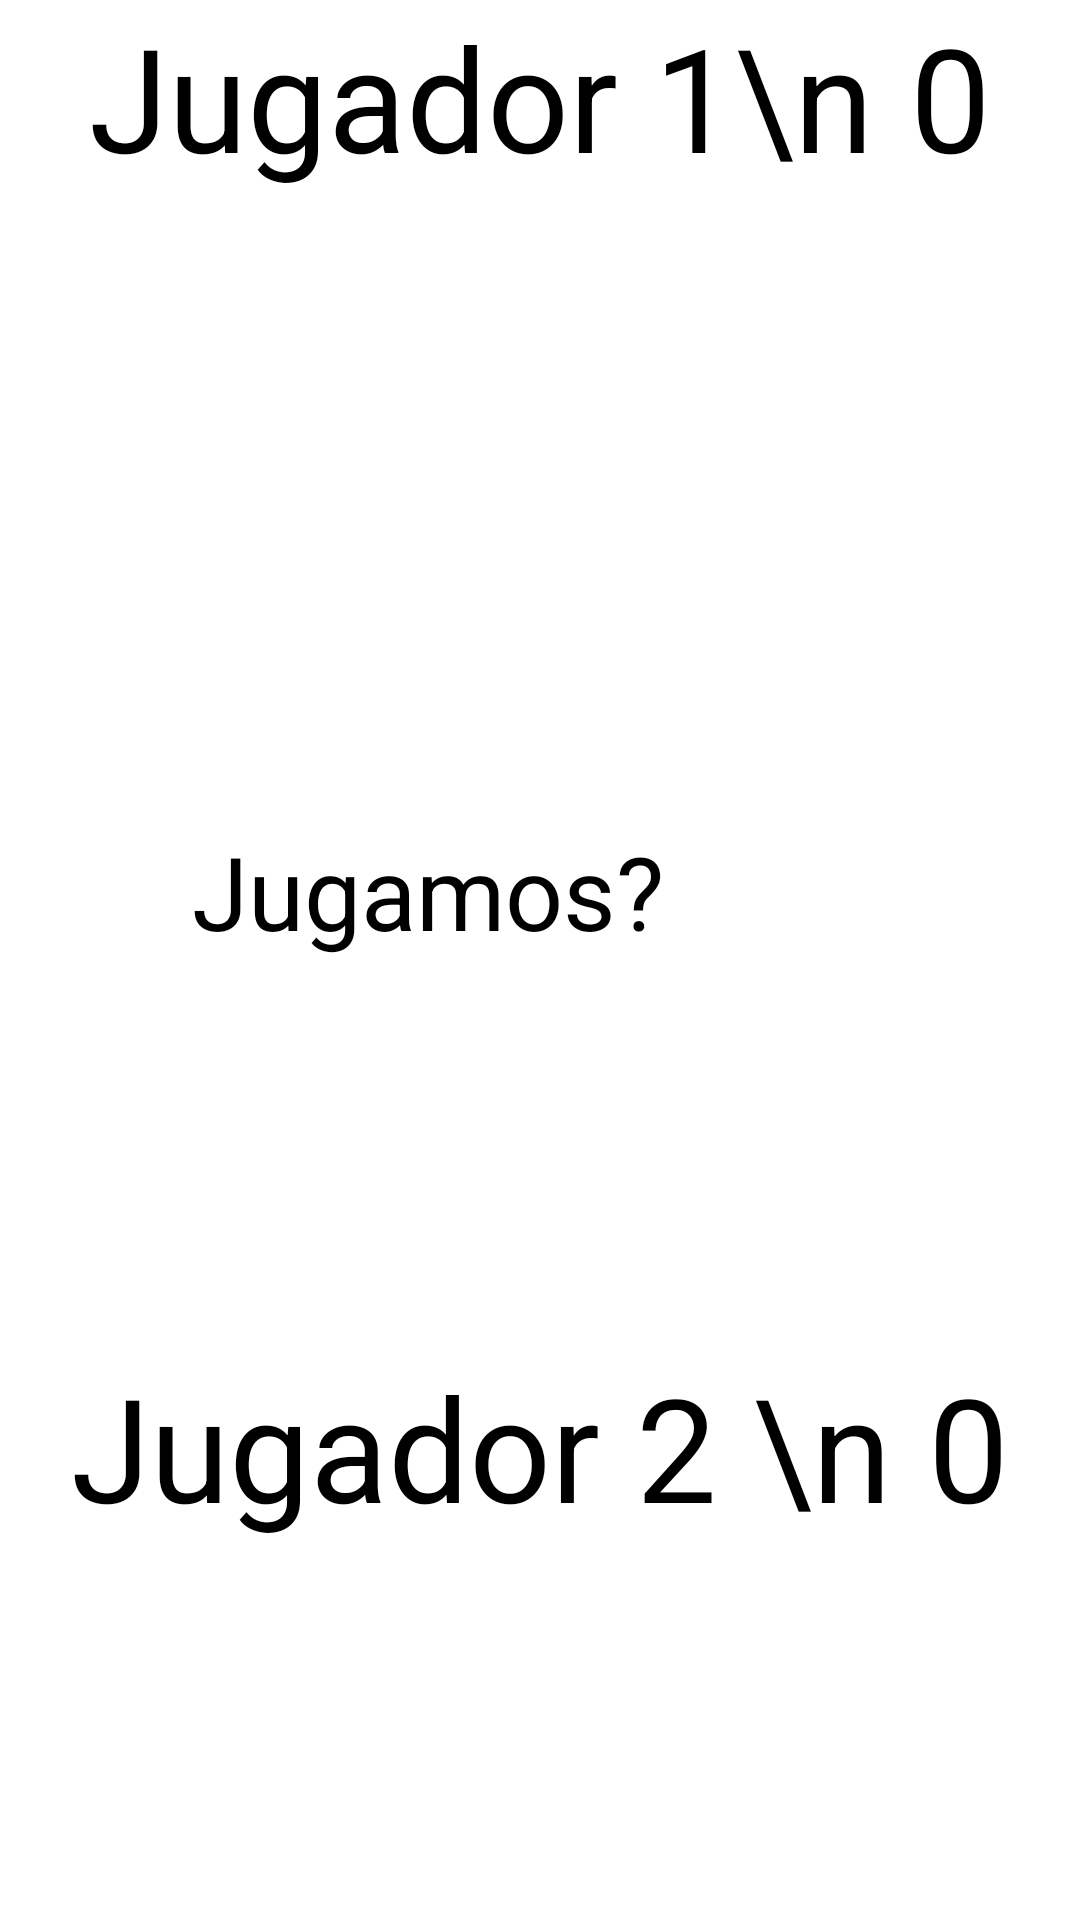

Android layout source for this screen:
<!-- AndroidManifest.xml: application theme Theme.PMDM_2324 -->
<!-- res/layout/fragment_ut403_ping_pong.xml -->
<?xml version="1.0" encoding="utf-8"?>
<FrameLayout xmlns:android="http://schemas.android.com/apk/res/android"
    xmlns:tools="http://schemas.android.com/tools"
    android:layout_width="match_parent"
    android:layout_height="match_parent"
    tools:context=".ut04_Fragments.ut403PingPong">

    <TextView
        android:id="@+id/ut403idTvJugador1"
        android:layout_width="match_parent"
        android:layout_height="190dp"
        android:text="Jugador 1\n 0"
        android:textAlignment="center"
        android:textSize="48sp" />

    <TextView
        android:id="@+id/ut403idTvJugador2"
        android:layout_width="match_parent"
        android:layout_height="190dp"
        android:layout_gravity="bottom"
        android:textAlignment="center"
        android:text="Jugador 2 \n 0"
        android:textSize="48sp" />

    <Button
        android:id="@+id/ut403idBtJugamos"
        android:layout_width="232dp"
        android:layout_height="91dp"
        android:layout_gravity="center"
        android:text="Jugamos?"
        android:textSize="34sp" />

</FrameLayout>
<!-- resources referenced by this layout -->
<resources>

</resources>
